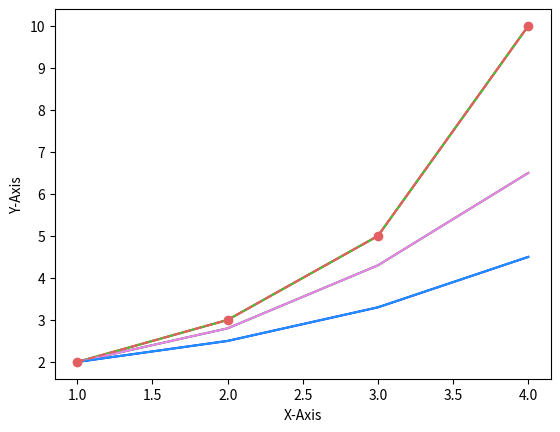

Python code for this plot:
import matplotlib.pyplot as plt

plt.plot([1, 2, 3, 4], [2.0, 3.0, 5.0, 10.0], 'r')
plt.plot([1, 2, 3, 4], [2.0, 2.8, 4.3, 6.5], 'g')
plt.plot([1, 2, 3, 4], [2.0, 2.5, 3.3, 4.5], 'b')
plt.xlabel('X-Axis')
plt.ylabel('Y-Axis')

plt.show()

plt.plot([1, 2, 3, 4], [2.0, 3.0, 5.0, 10.0], color='limegreen')
plt.plot([1, 2, 3, 4], [2.0, 2.8, 4.3, 6.5], color='violet')
plt.plot([1, 2, 3, 4], [2.0, 2.5, 3.3, 4.5], color='dodgerblue')
plt.xlabel('X-Axis')
plt.ylabel('Y-Axis')

plt.show()


plt.plot([1, 2, 3, 4], [2, 3, 5, 10], color='#e35f62',
         marker='o', linestyle='--')
plt.xlabel('X-Axis')
plt.ylabel('Y-Axis')

plt.show()